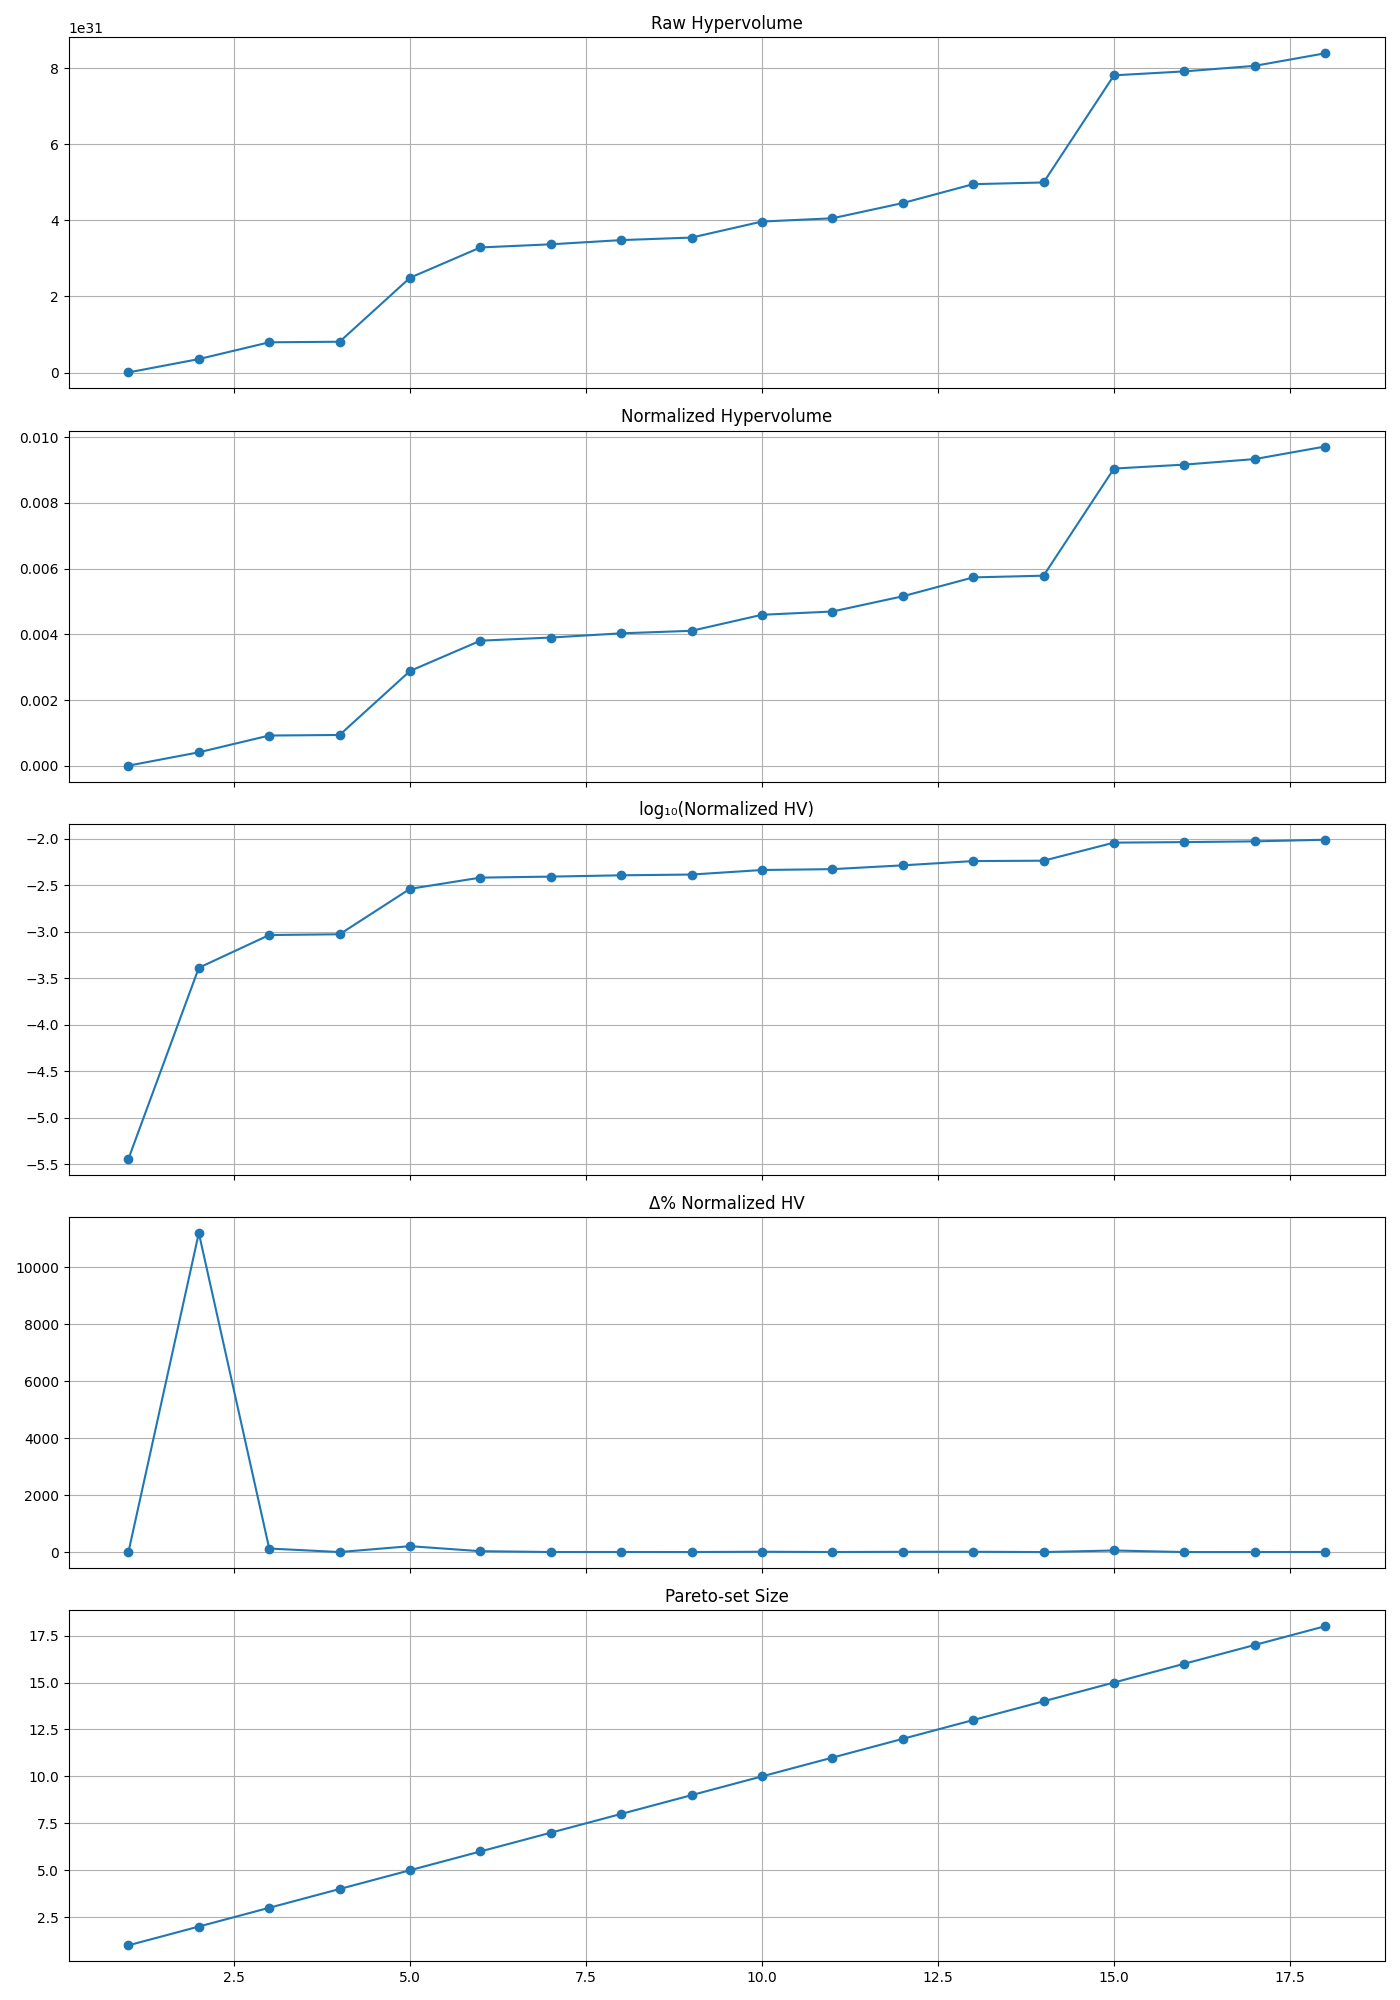

Values plotted in this chart, from the file beside it:
iteration, raw_hv, norm_hv, log10_hv, pct_gain, pareto_size
1, 3.1260859582920208e+28, 3.618155044319468e-06, -5.442, 0.0, 1
2, 3.536174544797349e+30, 0.0004093, -3.388, 11212, 2
3, 7.944595815236634e+30, 0.0009195, -3.036, 124.7, 3
4, 8.093789046766112e+30, 0.0009368, -3.028, 1.878, 4
5, 2.4912875354160493e+31, 0.002883, -2.54, 207.8, 5
6, 3.2877991438821853e+31, 0.003805, -2.42, 31.97, 6
7, 3.370716274570999e+31, 0.003901, -2.409, 2.522, 7
8, 3.4810040031331043e+31, 0.004029, -2.395, 3.272, 8
9, 3.5477454617722977e+31, 0.004106, -2.387, 1.917, 9
10, 3.968879375861982e+31, 0.004594, -2.338, 11.87, 10
11, 4.054455542580358e+31, 0.004693, -2.329, 2.156, 11
12, 4.454837794600873e+31, 0.005156, -2.288, 9.875, 12
13, 4.951366498837422e+31, 0.005731, -2.242, 11.15, 13
14, 4.996537943719994e+31, 0.005783, -2.238, 0.9123, 14
15, 7.812435684299199e+31, 0.009042, -2.044, 56.36, 15
16, 7.915961040905871e+31, 0.009162, -2.038, 1.325, 16
17, 8.062046732614174e+31, 0.009331, -2.03, 1.845, 17
18, 8.391908351497037e+31, 0.009713, -2.013, 4.092, 18
